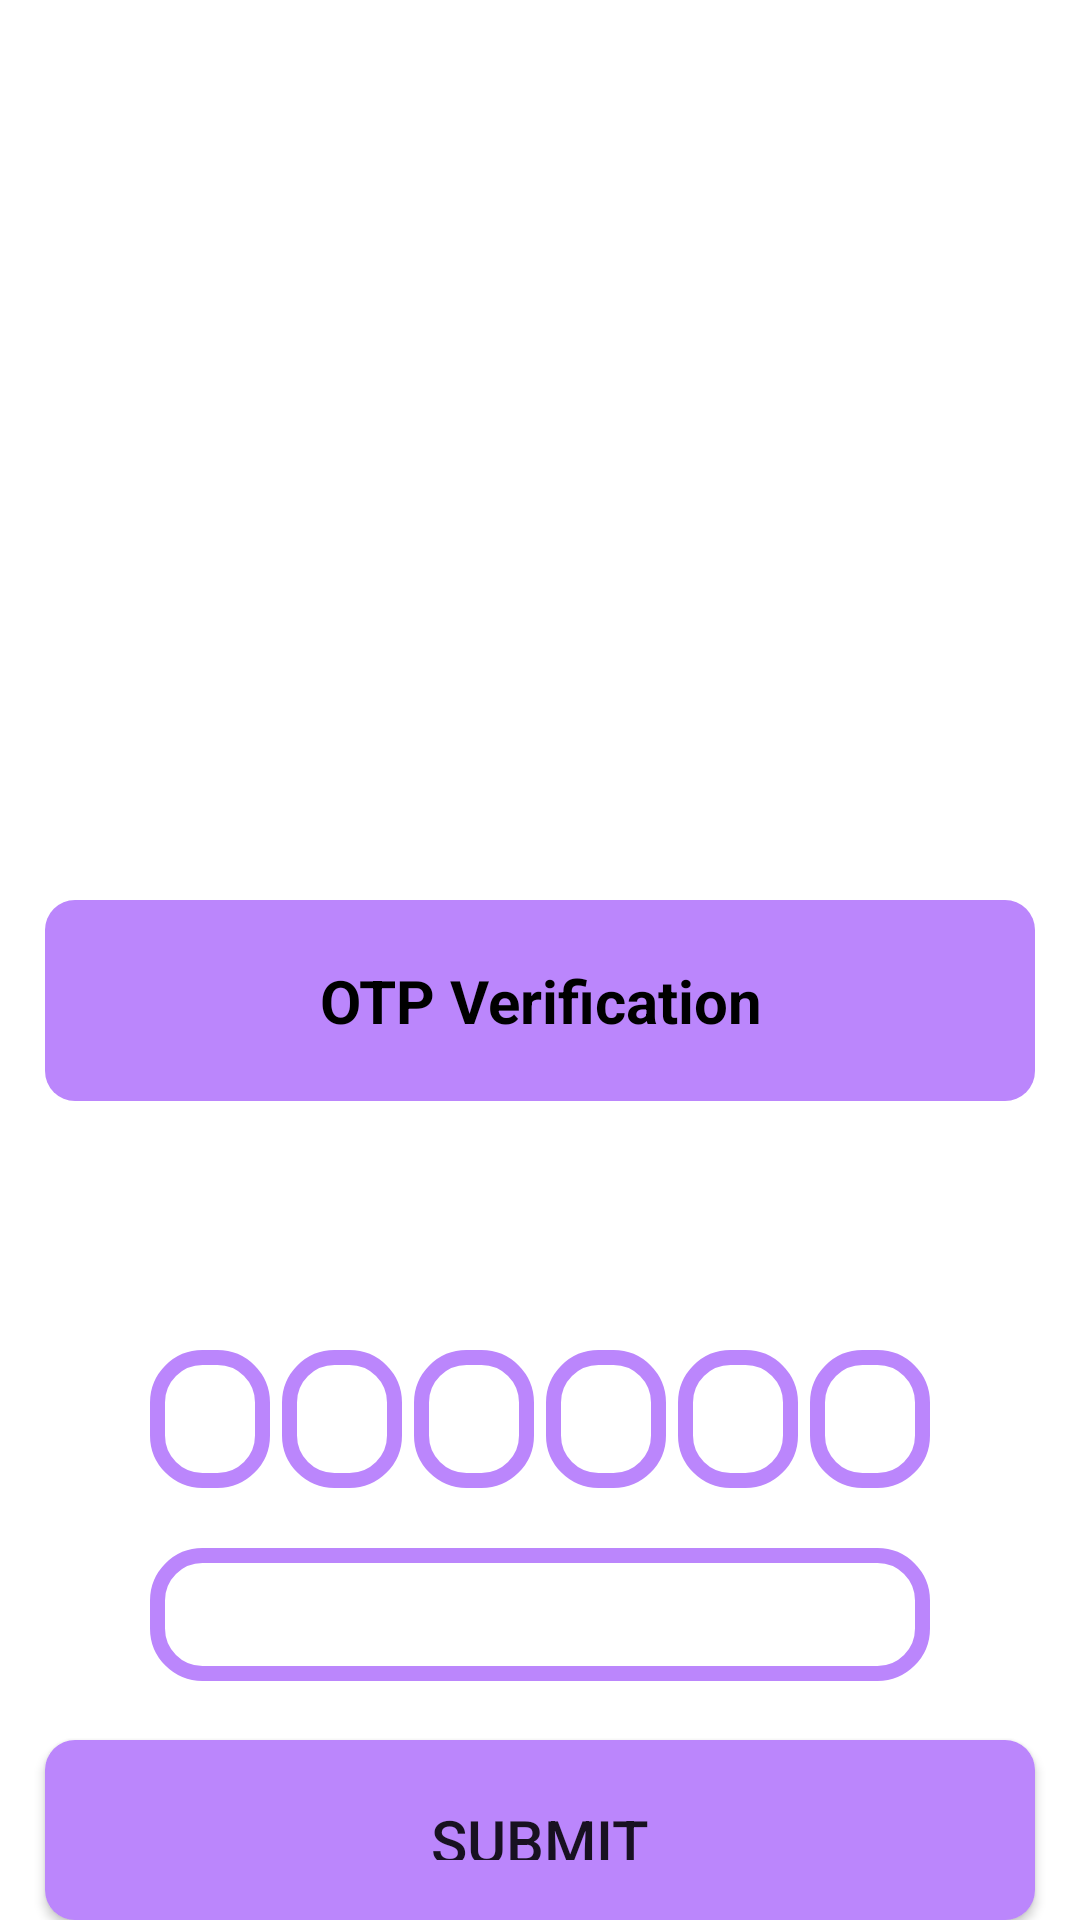

Layout XML and referenced resources for this Android screen:
<!-- AndroidManifest.xml: fallback theme Theme.MaterialComponents.DayNight.NoActionBar -->
<!-- res/layout/activity_o_t_p.xml -->
<?xml version="1.0" encoding="utf-8"?>
<RelativeLayout xmlns:android="http://schemas.android.com/apk/res/android"
    xmlns:tools="http://schemas.android.com/tools"
    android:layout_width="match_parent"
    android:layout_height="match_parent"
    android:background="@drawable/campus"
    tools:context=".OTP">

    <TextView
        android:id="@+id/login"
        android:layout_width="match_parent"
        android:layout_height="wrap_content"
        android:layout_marginLeft="15dp"
        android:layout_marginTop="300dp"
        android:layout_marginRight="15dp"
        android:background="@drawable/buttons"
        android:padding="20dp"
        android:text="OTP Verification"
        android:textAlignment="center"
        android:textSize="20sp"
        android:textColor="@color/black"
        android:textStyle="bold" />

    <TextView
        android:id="@+id/txtEnter"
        android:layout_width="match_parent"
        android:layout_height="wrap_content"
        android:layout_below="@+id/login"
        android:layout_marginLeft="15dp"
        android:layout_marginTop="20dp"
        android:layout_marginRight="15dp"
        android:padding="20dp"
        android:text="Please Enter the OTP sent to you"
        android:textAlignment="center"
        android:textColor="@color/white"
        android:textSize="20sp"
        android:textStyle="bold" />

    <LinearLayout
        android:layout_width="match_parent"
        android:layout_height="wrap_content"
        android:gravity="center"
        android:orientation="horizontal"
        android:layout_marginTop="450dp"
        android:id="@+id/enterotp">
        <EditText
            android:layout_width="40dp"
            android:layout_height="46dp"
            android:background="@drawable/input_design"
            android:id="@+id/inputotp1"
            android:gravity="center"
            android:importantForAutofill="no"
            android:inputType="number"
            android:maxLength="1"
            android:textColor="@color/white"
            android:textSize="24sp"
            android:textStyle="bold"
            android:imeOptions="actionNext"/>
        <EditText
            android:layout_width="40dp"
            android:layout_height="46dp"
            android:background="@drawable/input_design"
            android:id="@+id/inputotp2"
            android:layout_marginStart="4dp"
            android:layout_marginLeft="4dp"
            android:gravity="center"
            android:importantForAutofill="no"
            android:inputType="number"
            android:maxLength="1"
            android:textColor="@color/white"
            android:textSize="24sp"
            android:textStyle="bold"
            android:imeOptions="actionNext"/>
        <EditText
            android:layout_width="40dp"
            android:layout_height="46dp"
            android:background="@drawable/input_design"
            android:id="@+id/inputotp3"
            android:layout_marginStart="4dp"
            android:layout_marginLeft="4dp"
            android:gravity="center"
            android:importantForAutofill="no"
            android:inputType="number"
            android:maxLength="1"
            android:textColor="@color/white"
            android:textSize="24sp"
            android:textStyle="bold"
            android:imeOptions="actionNext"/>
        <EditText
            android:layout_width="40dp"
            android:layout_height="46dp"
            android:background="@drawable/input_design"
            android:id="@+id/inputotp4"
            android:layout_marginStart="4dp"
            android:layout_marginLeft="4dp"
            android:gravity="center"
            android:importantForAutofill="no"
            android:inputType="number"
            android:maxLength="1"
            android:textColor="@color/white"
            android:textSize="24sp"
            android:textStyle="bold"
            android:imeOptions="actionNext"/>
        <EditText
            android:layout_width="40dp"
            android:layout_height="46dp"
            android:background="@drawable/input_design"
            android:id="@+id/inputotp5"
            android:layout_marginStart="4dp"
            android:layout_marginLeft="4dp"
            android:gravity="center"
            android:importantForAutofill="no"
            android:inputType="number"
            android:maxLength="1"
            android:textColor="@color/white"
            android:textSize="24sp"
            android:textStyle="bold"
            android:imeOptions="actionNext"/>
        <EditText
            android:layout_width="40dp"
            android:layout_height="46dp"
            android:background="@drawable/input_design"
            android:id="@+id/inputotp6"
            android:layout_marginStart="4dp"
            android:layout_marginLeft="4dp"
            android:gravity="center"
            android:importantForAutofill="no"
            android:inputType="number"
            android:maxLength="1"
            android:textColor="@color/white"
            android:textSize="24sp"
            android:textStyle="bold"
            android:imeOptions="actionNext"/>
    </LinearLayout>
    <TextView
        android:layout_width="match_parent"
        android:layout_height="wrap_content"
        android:background="@drawable/input_design"
        android:padding="10dp"
        android:textColor="@color/white"
        android:layout_below="@+id/enterotp"
        android:layout_marginTop="20dp"
        android:layout_marginRight="50dp"
        android:layout_marginLeft="50dp"
        android:text="Resend OTP"
        android:textAlignment="center"
        android:textSize="18sp"
        android:textStyle="bold"
        android:id="@+id/resendotp"/>

    <FrameLayout
        android:layout_width="match_parent"
        android:layout_height="wrap_content">

        <Button
            android:id="@+id/submit"
            android:layout_width="match_parent"
            android:layout_height="wrap_content"
            android:layout_marginLeft="15dp"
            android:layout_marginRight="15dp"
            android:layout_marginTop="580dp"
            android:background="@drawable/buttons"
            android:padding="20dp"
            android:text="SUBMIT"
            android:textAlignment="center"
            android:textSize="20sp" />

        <ProgressBar
            android:layout_width="match_parent"
            android:layout_height="wrap_content"
            android:id="@+id/progressbar"
            android:visibility="gone"
            android:layout_marginTop="500dp"/>
    </FrameLayout>
    <TextView
        android:layout_width="match_parent"
        android:layout_height="wrap_content"
        android:id="@+id/enternumber"
        android:visibility="invisible"/>

    <TextView
        android:layout_width="match_parent"
        android:layout_height="wrap_content"
        android:layout_below="@+id/enternumber"
        android:id="@+id/user"
        android:visibility="invisible"/>

</RelativeLayout>
<!-- resources referenced by this layout -->
<resources>
  <color name="black">#FF000000</color>
  <color name="white">#FFFFFFFF</color>
  <!-- drawable buttons (drawable) -->
  <?xml version="1.0" encoding="utf-8"?>
  <shape xmlns:android="http://schemas.android.com/apk/res/android">
  
      <solid
          android:color="@color/purple_200">
  
      </solid>
      <corners
          android:radius="10dp">
      </corners>
  </shape>
  <!-- drawable input_design (drawable) -->
  <?xml version="1.0" encoding="utf-8"?>
  <shape xmlns:android="http://schemas.android.com/apk/res/android">
  
      <stroke
          android:color="@color/purple_200"
          android:width="5dp">
  
      </stroke>
      <corners
          android:radius="15dp">
  
      </corners>
  </shape>
  <color name="purple_200">#FFBB86FC</color>
</resources>
